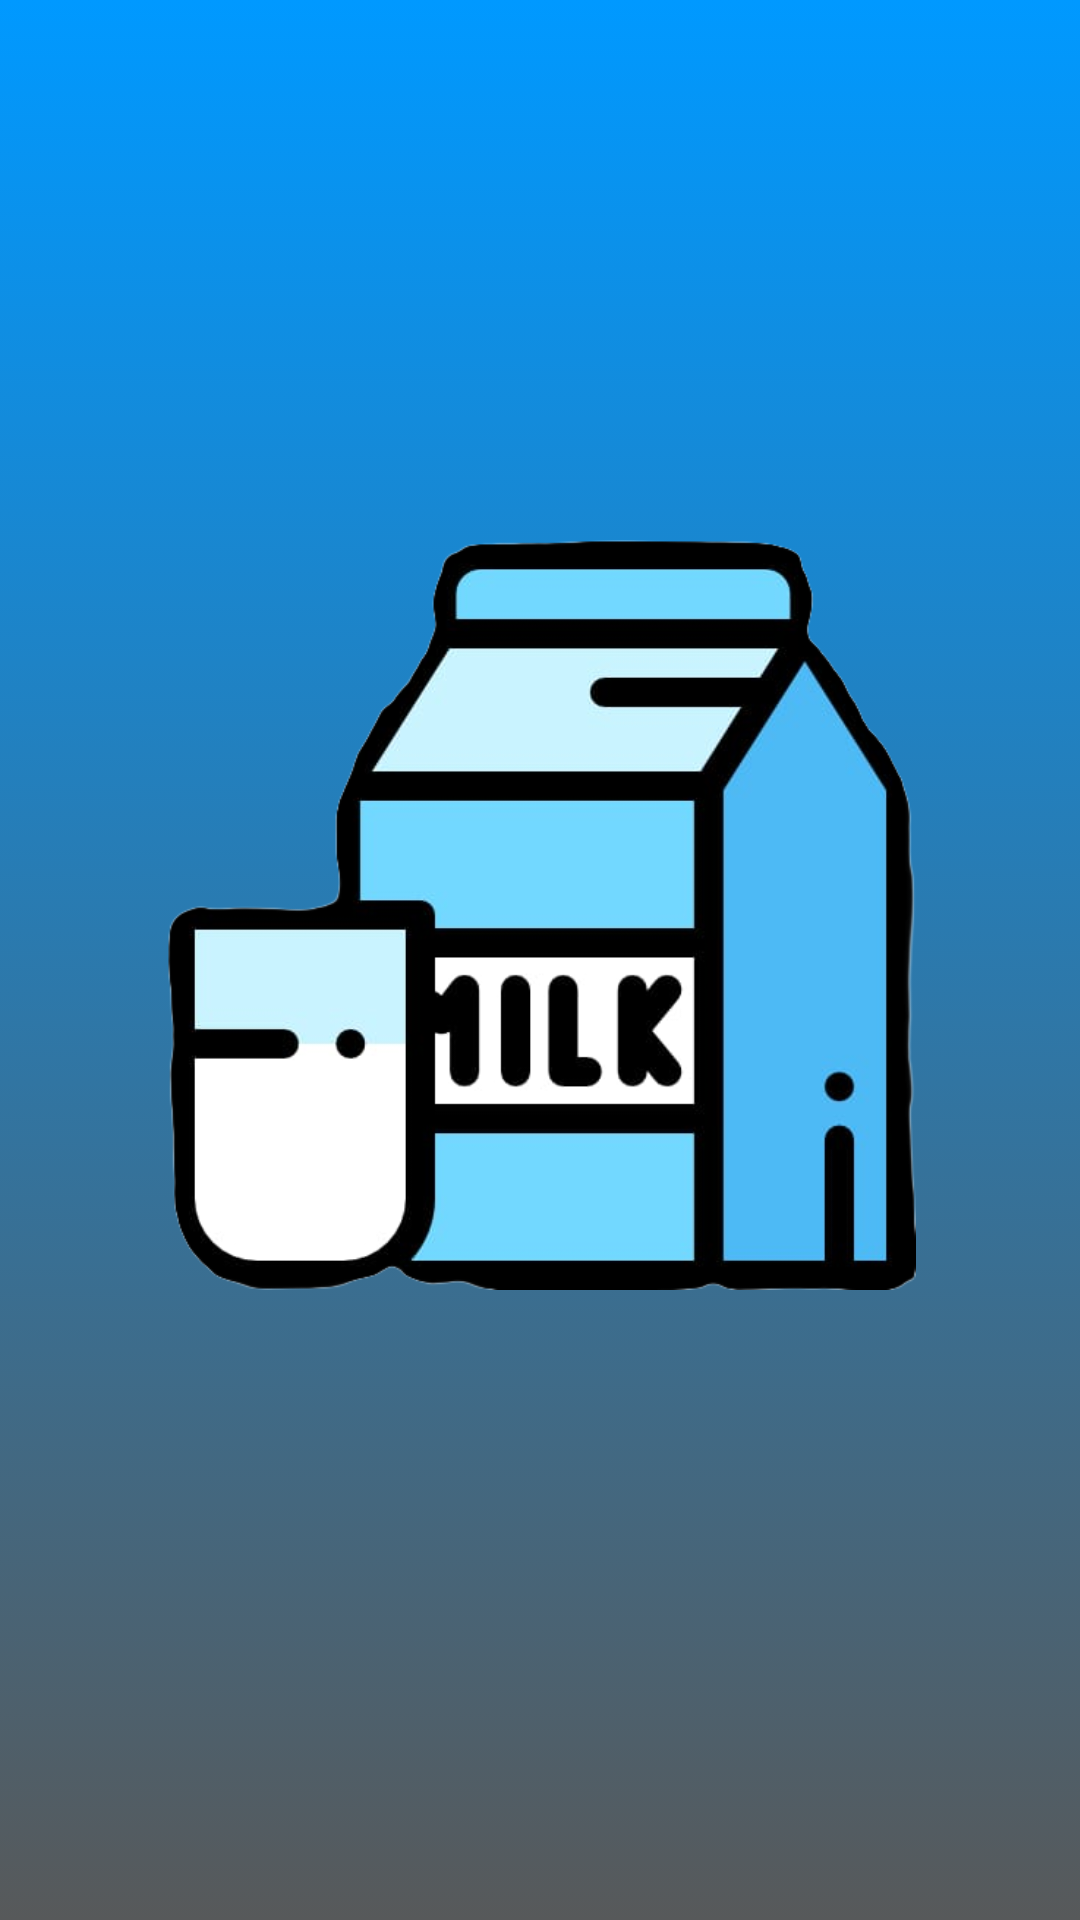

Reconstruct the res/layout file that produces this screen, plus the resources it refers to.
<!-- AndroidManifest.xml: application theme Theme.MilkQualityPrediction -->
<!-- res/layout/activity_splash.xml -->
<?xml version="1.0" encoding="utf-8"?>
<androidx.constraintlayout.widget.ConstraintLayout xmlns:android="http://schemas.android.com/apk/res/android"
    xmlns:app="http://schemas.android.com/apk/res-auto"
    xmlns:tools="http://schemas.android.com/tools"
    android:layout_width="match_parent"
    android:layout_height="match_parent"
    android:background="@drawable/background"
    tools:context=".Splash">

    <ImageView
        android:id="@+id/logo"
        android:layout_width="255dp"
        android:layout_height="250dp"
        android:layout_marginStart="1dp"
        android:layout_marginTop="8dp"
        android:layout_marginEnd="1dp"
        android:layout_marginBottom="8dp"
        android:clipToOutline="true"
        android:contentDescription="nice"
        android:src="@drawable/milk"
        app:layout_constraintBottom_toBottomOf="parent"
        app:layout_constraintEnd_toEndOf="parent"
        app:layout_constraintStart_toStartOf="parent"
        app:layout_constraintTop_toTopOf="parent"
        app:layout_constraintVertical_bias="0.46"
        tools:ignore="ImageContrastCheck" />

</androidx.constraintlayout.widget.ConstraintLayout>
<!-- resources referenced by this layout -->
<resources>
  <!-- drawable background (drawable) -->
  <?xml version="1.0" encoding="utf-8"?>
  <selector xmlns:android="http://schemas.android.com/apk/res/android">
      <item>
          <shape>
  
              <gradient
                  android:angle="90"
                  android:startColor="@color/grey"
                  android:endColor="@color/blues"
                  android:type="linear">
              </gradient>
  
          </shape>
      </item>
  </selector>
  <!-- drawable milk: png bitmap (drawable, 70844 bytes) -->
  <style name="Theme.MilkQualityPrediction" parent="Base.Theme.MilkQualityPrediction" />
  <color name="grey">#57595A</color>
  <color name="blues">#0099FF</color>
  <style name="Base.Theme.MilkQualityPrediction" parent="Theme.Material3.DayNight.NoActionBar">
          
          <item name="colorPrimary">@color/blues</item>
          <item name="colorPrimaryVariant">@color/blues</item>
          <item name="android:statusBarColor">@color/white</item>
          
      </style>
  <color name="white">#FFFFFFFF</color>
</resources>
